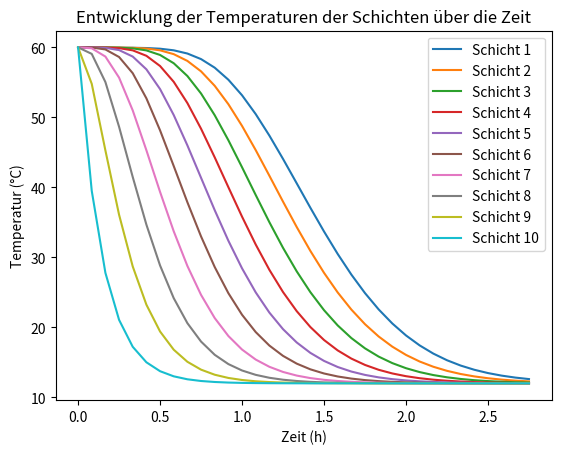

Write Python code to recreate this figure.
import math
import pandas as pd
import numpy as np
import matplotlib.pyplot as plt
from scipy.integrate import odeint

### Input:
n = 10                                       # Anzahl Schichten
T_ambient = 12                                 # Umgebungstemperatur in °C
T = 60                                         # Anfangstemperatur der Schichten in °C

### Geomotrie Tank:
height = 2                                     # Höhe Tank in m
diameter = 0.69                                # Durchmesser Tank in m
A_node = math.pi * (diameter/2)**2             # Grundfläche
volume = A_node * height                       # Volumen Tank in m^3
m_tank = volume * 1000                         # masse des Tanks 
height_node = height/n                         # höhe einer Schicht
m = m_tank / n                                 # masse einer einzelnen Schicht in kg

### Physikalische Größen:
lambda_w = 1.52                                 # Wasserleitfähigkeit in W/m*K
cw = 4190                                      # spezifische Wärmekapazität J/kg*K
U = 0.50                                       # Wärmedurchgangskoeffizient der Wand in W/M^2*K

### Erzeugerdaten:
T_s = 60                                   # Einspeisetemperatur in °C
m_s = 0                               # Massenstrom vom Erzeuger kg/s
### Verbraucherdaten:
T_l = 12                                  # Rücklauftemperatur des Verbrauchers in °C
m_l = 500/3600                                    # Massenstrom vom verbraucher kg/s

### effektiver Massflow
m_e = m_s - m_l                                

### Diese Bedingungen beschreiben wie der Fluß im Tank ist für die Bilanzierung
### Befüllen -> delta_1 = 1 und delta_2 = 0
### Entladen -> delta_1 = 0 und delta_2 = 1
if m_e > 0:
    delta_1 = 1
else:
    delta_1 = 0
    
if m_e < 0:
    delta_2 = 1
else:
    delta_2 = 0

### Definition des Differentialgleichungssystems für die Energiegleichungen. T Temperatur und t die Zeit
def differentialgleichungen(T, t):      
    # dTdt ist die Änderungsrate (Ableitung)
    # mithilfe der Funktion wird ein Array erstellt mit gleicher Dimension wie T und die Einträge sind alle 0                  
    dTdt = np.zeros_like(T)
    for i in range(n):
        # Bedingung für die Mantelfläche
        if i == 0 or i == n-1:
            A_lateral_i = math.pi * diameter * height_node + A_node
        else:
            A_lateral_i = math.pi * diameter * height_node
        # Oberste Schicht:
        if i == 0:
            dTdt[i] = (1 /(m * cw))*(+ m_s *cw * (T_s - T[i])      
                                     - U * A_lateral_i *   (T[i] - T_ambient)   
                                     + delta_2 *m_e*cw* (T[i] - T[i+1])         
                                     - ((A_node*lambda_w)/height_node)*(T[i] - T[i+1]))
        # Unterste Schicht:    
        elif i == n-1:
            dTdt[i] = (1 /(m * cw))*(+ m_l *cw * (T_l - T[i])  
                                     - U * A_lateral_i *   (T[i] - T_ambient)   
                                     + delta_1 *m_e*cw* (T[i-1] - T[i])        
                                     + ((A_node*lambda_w)/height_node)*(T[i-1] - T[i]))
        # mittlere Schichten:
        else:
            dTdt[i] = (1 /(m * cw))*(- U * A_lateral_i *   (T[i] - T_ambient)   
                                     + delta_1 *m_e*cw* (T[i-1] - T[i])        
                                     + delta_2 *m_e*cw* (T[i] - T[i+1])         
                                     + ((A_node*lambda_w)/height_node)*(T[i-1] - T[i])
                                     - ((A_node*lambda_w)/height_node)*(T[i] - T[i+1]))
    return dTdt

### Eine Liste wird mit den Anfangsbedingungen erstellt
T0 = [T] * n

### erstellen einer Liste mit Start, Stop, step
t_values = np.arange(0, 10000, 300) 

### odeint löst das System. T_values ist ein array mit den verschiednen temperaturen der Schichten
T_values = odeint(differentialgleichungen, T0, t_values) 



### Tabelle für erste und zweite Schicht
#df = pd.DataFrame({'Zeit': t_values, 'Schicht 1' : T_values[:,0], 'Schicht 2' : T_values[:,1]})
#print(df)



# Ausgabe der Temperaturen der Schichten
for i, temp in enumerate(T_values[15]):
    print(f"Schicht {i}: {temp}")

### Plot
for i in range(n):
    plt.plot(t_values/3600, T_values[:, i], label=f'Schicht {i+1}')
plt.xlabel('Zeit (h)')
plt.ylabel('Temperatur (°C)')
plt.title('Entwicklung der Temperaturen der Schichten über die Zeit')
plt.legend()
plt.show()